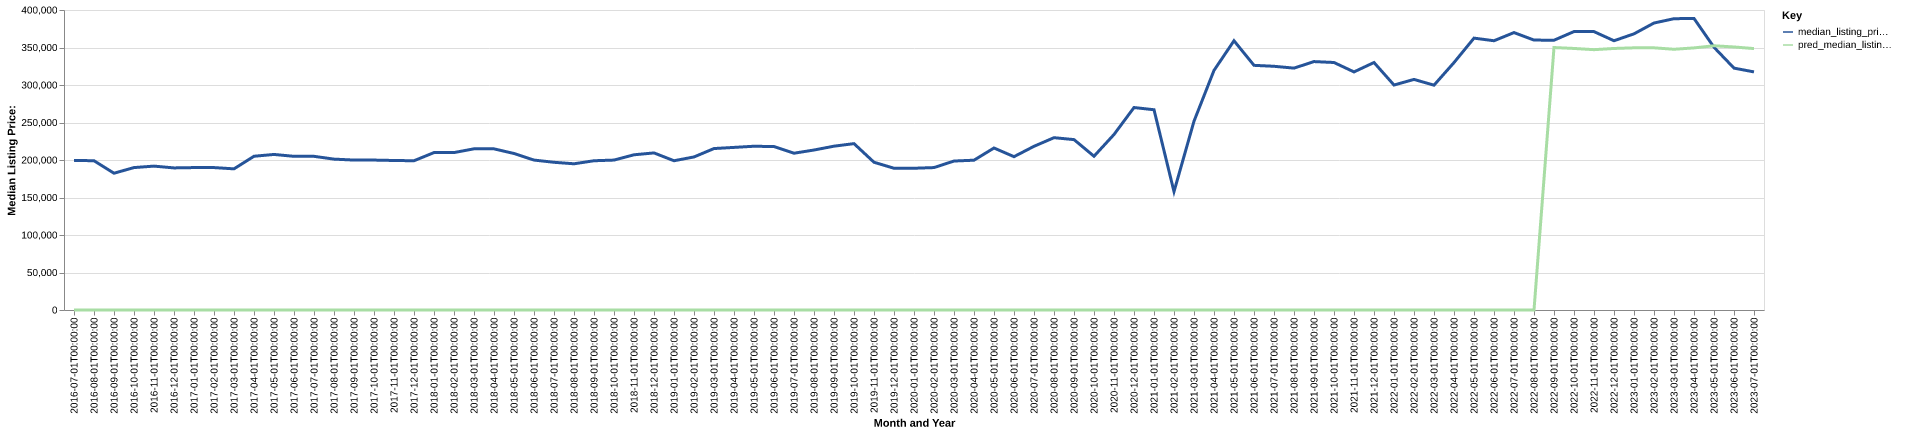

The data file committed next to this chart (first rows):
date, time_idx, median_listing_price, thirty_year_interest_rate_five, month, county_name, active_listing_count, median_days_on_market, pred_median_listing_price, month_year
2016-07-01, 0, 199500, 3.72, 7, morgan, mo, 405.0, 95.0, 0, Jul-2016
2016-08-01, 1, 199000, 3.73, 8, morgan, mo, 388.0, 104.0, 0, Aug-2016
2016-09-01, 2, 182375, 3.66, 9, morgan, mo, 369.0, 108.0, 0, Sep-2016
2016-10-01, 3, 189900, 3.64, 10, morgan, mo, 342.0, 110.0, 0, Oct-2016
2016-11-01, 4, 191850, 3.66, 11, morgan, mo, 334.0, 100.0, 0, Nov-2016
2016-12-01, 5, 189450, 3.48, 12, morgan, mo, 309.0, 106.0, 0, Dec-2016
2017-01-01, 6, 189900, 3.45, 1, morgan, mo, 287.0, 117.0, 0, Jan-2017
2017-02-01, 7, 189900, 3.5, 2, morgan, mo, 292.0, 118.0, 0, Feb-2017
2017-03-01, 8, 188200, 3.52, 3, morgan, mo, 276.0, 98.0, 0, Mar-2017
2017-04-01, 9, 205000, 4.03, 4, morgan, mo, 305.0, 66.0, 0, Apr-2017
2017-05-01, 10, 207400, 4.32, 5, morgan, mo, 332.0, 62.0, 0, May-2017
2017-06-01, 11, 204900, 4.2, 6, morgan, mo, 334.0, 70.0, 0, Jun-2017
2017-07-01, 12, 204900, 4.19, 7, morgan, mo, 332.0, 85.0, 0, Jul-2017
2017-08-01, 13, 201175, 4.3, 8, morgan, mo, 308.0, 96.0, 0, Aug-2017
2017-09-01, 14, 199900, 4.1, 9, morgan, mo, 303.0, 94.0, 0, Sep-2017
2017-10-01, 15, 199900, 4.05, 10, morgan, mo, 301.0, 95.0, 0, Oct-2017
2017-11-01, 16, 199350, 3.94, 11, morgan, mo, 274.0, 92.0, 0, Nov-2017
2017-12-01, 17, 199000, 4.03, 12, morgan, mo, 249.0, 106.0, 0, Dec-2017
2018-01-01, 18, 209900, 3.93, 1, morgan, mo, 234.0, 121.0, 0, Jan-2018
2018-02-01, 19, 209900, 3.83, 2, morgan, mo, 280.0, 129.0, 0, Feb-2018
2018-03-01, 20, 214900, 3.94, 3, morgan, mo, 284.0, 108.0, 0, Mar-2018
2018-04-01, 21, 214863, 3.95, 4, morgan, mo, 287.0, 86.0, 0, Apr-2018
2018-05-01, 22, 208675, 3.99, 5, morgan, mo, 292.0, 76.0, 0, May-2018
2018-06-01, 23, 199900, 4.15, 6, morgan, mo, 284.0, 75.0, 0, Jun-2018
2018-07-01, 24, 196950, 4.4, 7, morgan, mo, 299.0, 76.0, 0, Jul-2018
2018-08-01, 25, 194950, 4.46, 8, morgan, mo, 289.0, 90.0, 0, Aug-2018
2018-09-01, 26, 199000, 4.58, 9, morgan, mo, 290.0, 85.0, 0, Sep-2018
2018-10-01, 27, 199900, 4.66, 10, morgan, mo, 263.0, 83.0, 0, Oct-2018
2018-11-01, 28, 206950, 4.62, 11, morgan, mo, 247.0, 89.0, 0, Nov-2018
2018-12-01, 29, 209450, 4.54, 12, morgan, mo, 229.0, 110.0, 0, Dec-2018
2019-01-01, 30, 199000, 4.6, 1, morgan, mo, 220.0, 128.0, 0, Jan-2019
2019-02-01, 31, 204075, 4.72, 2, morgan, mo, 220.0, 131.0, 0, Feb-2019
2019-03-01, 32, 215271, 4.9, 3, morgan, mo, 209.0, 99.0, 0, Mar-2019
2019-04-01, 33, 216796, 4.94, 4, morgan, mo, 211.0, 61.0, 0, Apr-2019
2019-05-01, 34, 218350, 4.75, 5, morgan, mo, 232.0, 58.0, 0, May-2019
2019-06-01, 35, 217900, 4.51, 6, morgan, mo, 229.0, 73.0, 0, Jun-2019
2019-07-01, 36, 209050, 4.41, 7, morgan, mo, 230.0, 83.0, 0, Jul-2019
2019-08-01, 37, 213309, 4.41, 8, morgan, mo, 224.0, 80.0, 0, Aug-2019
2019-09-01, 38, 218423, 4.2, 9, morgan, mo, 224.0, 79.0, 0, Sep-2019
2019-10-01, 39, 221832, 4.14, 10, morgan, mo, 219.0, 80.0, 0, Oct-2019
2019-11-01, 40, 197000, 3.84, 11, morgan, mo, 191.0, 95.0, 0, Nov-2019
2019-12-01, 41, 189000, 3.81, 12, morgan, mo, 179.0, 106.0, 0, Dec-2019
2020-01-01, 42, 189000, 3.75, 1, morgan, mo, 172.0, 110.0, 0, Jan-2020
2020-02-01, 43, 189900, 3.73, 2, morgan, mo, 161.0, 115.0, 0, Feb-2020
2020-03-01, 44, 198625, 3.78, 3, morgan, mo, 171.0, 81.0, 0, Mar-2020
2020-04-01, 45, 199725, 3.75, 4, morgan, mo, 162.0, 86.0, 0, Apr-2020
2020-05-01, 46, 216000, 3.74, 5, morgan, mo, 146.0, 79.0, 0, May-2020
2020-06-01, 47, 204450, 3.72, 6, morgan, mo, 111.0, 74.0, 0, Jun-2020
2020-07-01, 48, 218250, 3.49, 7, morgan, mo, 95.0, 59.0, 0, Jul-2020
2020-08-01, 49, 229750, 3.65, 8, morgan, mo, 79.0, 47.0, 0, Aug-2020
2020-09-01, 50, 227200, 3.33, 9, morgan, mo, 79.0, 33.0, 0, Sep-2020
2020-10-01, 51, 205000, 3.28, 10, morgan, mo, 85.0, 42.0, 0, Oct-2020
2020-11-01, 52, 234000, 3.21, 11, morgan, mo, 79.0, 53.0, 0, Nov-2020
2020-12-01, 53, 269950, 3.07, 12, morgan, mo, 72.0, 71.0, 0, Dec-2020
2021-01-01, 54, 267000, 2.99, 1, morgan, mo, 57.0, 92.0, 0, Jan-2021
2021-02-01, 55, 157900, 2.93, 2, morgan, mo, 43.0, 95.0, 0, Feb-2021
2021-03-01, 56, 251725, 2.88, 3, morgan, mo, 41.0, 57.0, 0, Mar-2021
2021-04-01, 57, 319475, 2.84, 4, morgan, mo, 55.0, 24.0, 0, Apr-2021
2021-05-01, 58, 359000, 2.71, 5, morgan, mo, 68.0, 36.0, 0, May-2021
2021-06-01, 59, 326225, 2.79, 6, morgan, mo, 78.0, 39.0, 0, Jun-2021
... 25 more rows
